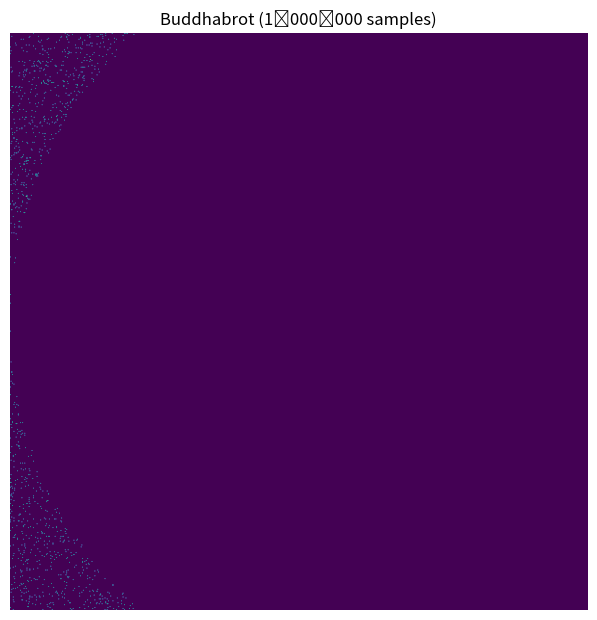

Write the Python code that produced this figure.
import numpy as np
import matplotlib.pyplot as plt


def generate_buddhabrot(
    width=800, height=600, samples=1_000_000, max_iter=1000, escape_radius=2.0
):
    # Define the region in the complex plane
    x_min, x_max = -2.0, 1.0
    y_min, y_max = -1.5, 1.5

    # Initialize the histogram
    histogram = np.zeros((height, width), dtype=np.longlong)

    # Iterate through random c samples
    for _ in range(samples):
        c = complex(np.random.uniform(x_min, x_max), np.random.uniform(y_min, y_max))
        z = 0 + 0j
        orbit = []

        # Track orbit until escape or max iterations
        for _ in range(max_iter):
            z = z * z + c
            orbit.append(z)
            if abs(z) > escape_radius:
                # Record each point in the orbit
                x_pix = int((z.real - x_min) / (x_max - x_min) * (width - 1))
                y_pix = int((z.imag - y_min) / (y_max - y_min) * (height - 1))
                if 0 <= x_pix < width and 0 <= y_pix < height:
                    histogram[y_pix, x_pix] += 1
                break

    print(np.max(histogram))

    # Log scaling for contrast
    log_hist = np.log1p(histogram)

    # Plot
    plt.figure(figsize=(10, 7.5))
    plt.imshow(log_hist, extent=(x_min, x_max, y_min, y_max), origin="lower")
    plt.axis("off")
    plt.title("Buddhabrot (1 000 000 samples)")
    plt.show()


# Generate and display Buddhabrot with 1 million samples
generate_buddhabrot(width=800, height=600, samples=1_000_0, max_iter=1000)
